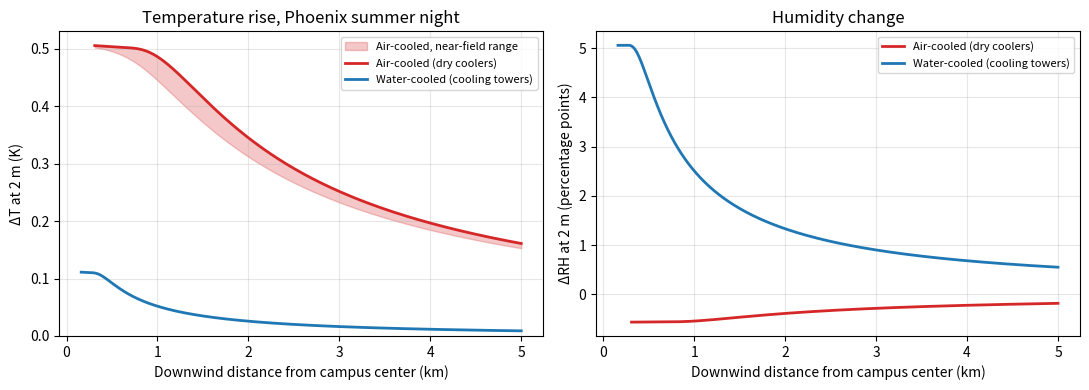

Generate this figure with matplotlib: (Note: this script raises an exception after producing the figure.)
"""
dc_plume.py
Steady-state Gaussian plume model for data-center heat and moisture rejection.
Technical reference: docs/technical_reference.md (equations, assumptions,
verification ledger), kept in sync with this file.

Source treatment (regime="auto" blends the two smoothly by source width):
  - AREA: the rejected heat mixes its own convective layer over the footprint
    (encroachment / w* limits), released as a strip at the DOWNWIND EDGE.
  - POINT: Briggs buoyancy (virtual temperature, so moist plumes are handled)
    and momentum plume rise from the footprint centre, with partial penetration
    of the inversion.
  - Mixing-line saturation check flags condensing (visible) plumes.
Dispersion:
  - lateral: sigma_y from the 1-hour wind-direction fluctuation sigma_theta with
    Draxler's factor (hourly-average plume, includes meander); Pasquill-Gifford
    sigma_y available with lateral="pg"
  - crosswind source width integrated exactly (uniform strip, erf profile)
  - vertical: Pasquill-Gifford/Briggs sigma_z, reflection at ground and mixing height
  - heat loss to the surface and by longwave radiation on stable nights
    (Chamberlain-Horst source depletion, transfer velocity v_h)

Outputs downwind distributions (1-D or 2-D) of temperature rise dT, specific
humidity rise dq, absolute T, and RH at a receptor height.

Key assumptions (state these in any paper):
  - Steady state (1-hour average), horizontally homogeneous atmosphere, flat terrain.
  - After rise/mixing, excess heat and vapor disperse as passive scalars; heat
    loss is represented only through an approximate transfer velocity.
  - No condensation (a flag is raised where receptor RH > 100%).
  - Gaussian theory is unreliable for U < 1 m/s (wind is clipped to 1 m/s).
"""
import math
import warnings
import numpy as np
try:
    from scipy.special import erf as _erf
except ImportError:                      # numpy-only fallback
    _erf = np.vectorize(math.erf, otypes=[float])
from dataclasses import dataclass
from typing import Optional

G, RD, CP_D, CP_V = 9.81, 287.05, 1004.67, 1860.0

# ---------------------------------------------------------------- psychrometrics
def p_sat(T_C):
    """Saturation vapor pressure over water, Pa (Buck)."""
    return 611.21 * np.exp((18.678 - T_C / 234.5) * (T_C / (257.14 + T_C)))

def q_from_RH(T_C, RH, P):
    e = RH * p_sat(T_C)
    return 0.622 * e / (P - 0.378 * e)

def RH_from_q(T_C, q, P):
    e = q * P / (0.622 + 0.378 * q)
    return e / p_sat(T_C)

def Tv_K(T_C, q):
    return (T_C + 273.15) * (1.0 + 0.608 * q)

def rho_moist(T_C, q, P):
    return P / (RD * Tv_K(T_C, q))

def latent_heat(T_C):
    return (2.501 - 0.00237 * T_C) * 1e6

def pressure_from_elevation(z_m):
    return 101325.0 * (1.0 - 2.25577e-5 * z_m) ** 5.25588

# ------------------------------------------------- dispersion coefficients (Briggs)
_SIG_RURAL = {
    "A": (lambda x: 0.22*x*(1+1e-4*x)**-0.5, lambda x: 0.20*x),
    "B": (lambda x: 0.16*x*(1+1e-4*x)**-0.5, lambda x: 0.12*x),
    "C": (lambda x: 0.11*x*(1+1e-4*x)**-0.5, lambda x: 0.08*x*(1+2e-4*x)**-0.5),
    "D": (lambda x: 0.08*x*(1+1e-4*x)**-0.5, lambda x: 0.06*x*(1+1.5e-3*x)**-0.5),
    "E": (lambda x: 0.06*x*(1+1e-4*x)**-0.5, lambda x: 0.03*x*(1+3e-4*x)**-1),
    "F": (lambda x: 0.04*x*(1+1e-4*x)**-0.5, lambda x: 0.016*x*(1+3e-4*x)**-1),
}
_SIG_URBAN = {
    "A": (lambda x: 0.32*x*(1+4e-4*x)**-0.5, lambda x: 0.24*x*(1+1e-3*x)**0.5),
    "B": (lambda x: 0.32*x*(1+4e-4*x)**-0.5, lambda x: 0.24*x*(1+1e-3*x)**0.5),
    "C": (lambda x: 0.22*x*(1+4e-4*x)**-0.5, lambda x: 0.20*x),
    "D": (lambda x: 0.16*x*(1+4e-4*x)**-0.5, lambda x: 0.14*x*(1+3e-4*x)**-0.5),
    "E": (lambda x: 0.11*x*(1+4e-4*x)**-0.5, lambda x: 0.08*x*(1+1.5e-3*x)**-0.5),
    "F": (lambda x: 0.11*x*(1+4e-4*x)**-0.5, lambda x: 0.08*x*(1+1.5e-3*x)**-0.5),
}
# wind-profile power-law exponents (rural, urban) and default stable dθ/dz (K/m)
_P_EXP = {"A": (0.07, 0.15), "B": (0.07, 0.15), "C": (0.10, 0.20),
          "D": (0.15, 0.25), "E": (0.35, 0.30), "F": (0.55, 0.30)}
_DTHETA = {"E": 0.020, "F": 0.035}
# default 1-hour standard deviation of horizontal wind direction (deg).
# A-D: mid-points of the EPA sigma-theta classification ranges; E-F: 15 deg, a
# placeholder for wind meander in light-wind nights (replace with measured values)
_SIGMA_THETA = {"A": 25.0, "B": 20.0, "C": 15.0, "D": 10.0, "E": 15.0, "F": 15.0}

# ------------------------------------------------------------------- inputs
@dataclass
class HeatSource:
    height: float               # m, fan outlet height above ground
    T_exit: float               # °C, exhaust air temperature
    flow: float                 # m3/s, TOTAL exhaust airflow at exit conditions
    exit_area: float            # m2, TOTAL fan outlet area (sets exit velocity)
    footprint_x: float          # m, along-wind size of the heat-rejection area
    footprint_y: float          # m, crosswind size
    RH_exit: Optional[float] = None  # 0-1; None = same specific humidity as ambient (dry cooler)
    n_plumes: int = 1           # 1 = all fans merge (max rise); N = independent plumes (min rise)
    building_height: float = 0.0  # m, adds initial vertical spread (wake mixing)
    fan_heat: Optional[float] = None  # W rejected per fan or tower cell (sensible + latent).
                                      # When set, plume rise follows Briggs' (1974) multiple-
                                      # source merging for the fan array (_point_rise) and
                                      # n_plumes is ignored. None: n_plumes behaviour.
    downwash: bool = False      # building downwash of the point plume (ISC3: Schulman-Scire
                                # reduced rise and linear decay factor, Huber-Snyder wake
                                # sigmas) when the release is within the building wake.
                                # Needs building_height > 0. False: wake only through sigma_z0.

@dataclass
class Ambient:
    T: float                    # °C
    RH: float                   # 0-1
    U10: float                  # m/s, equivalent wind speed at 10 m
    stability: str              # Pasquill class 'A'..'F'
    mixing_height: float        # m (night: stable BL depth; day: convective BL depth)
    elevation: float = 0.0      # m above sea level (Phoenix ~340, Tucson ~730)
    urban: bool = False
    dtheta_dz: Optional[float] = None  # K/m, override default for E/F
    sigma_theta: Optional[float] = None  # deg, 1-hour std of wind direction (measured if possible)
    heat_loss_velocity: Optional[float] = None  # m/s, transfer velocity of excess heat to the
                                                # surface + longwave; None = default (E-F only)

# ------------------------------------------------------------------- source
def source_terms(src: HeatSource, amb: Ambient) -> dict:
    """Heat and moisture fluxes and buoyancy flux implied by the exhaust state.
    No separate power input is needed: Q follows from flow, T, and humidity."""
    P = pressure_from_elevation(amb.elevation)
    q_a = q_from_RH(amb.T, amb.RH, P)
    q_e = q_a if src.RH_exit is None else q_from_RH(src.T_exit, src.RH_exit, P)
    rho_e = rho_moist(src.T_exit, q_e, P)
    rho_a = rho_moist(amb.T, q_a, P)
    w_a, w_e = q_a / (1 - q_a), q_e / (1 - q_e)          # mixing ratios
    m_da = rho_e * src.flow / (1 + w_e)                   # dry-air mass flow, kg/s
    Q_s = m_da * (CP_D + w_e * CP_V) * (src.T_exit - amb.T)   # W, sensible
    E = m_da * (w_e - w_a)                                # kg/s, vapor added
    Q_l = E * latent_heat(amb.T)                          # W, latent
    Tv_e, Tv_a = Tv_K(src.T_exit, q_e), Tv_K(amb.T, q_a)
    F_b = G * src.flow / np.pi * (Tv_e - Tv_a) / Tv_e     # m4/s3, Briggs buoyancy flux
    # highest RH reached anywhere on the mixing line between exhaust and ambient air;
    # > 1 means the plume condenses (visible plume / fog) before it is diluted
    f = np.linspace(0.0, 1.0, 201)
    RH_line = RH_from_q(f * src.T_exit + (1 - f) * amb.T, f * q_e + (1 - f) * q_a, P)
    return dict(P=P, q_a=q_a, q_e=q_e, rho_a=rho_a, rho_e=rho_e, m_da=m_da,
                mixing_line_max_RH=float(RH_line.max()),
                Q_s=Q_s, Q_l=Q_l, Q_total=Q_s + Q_l, E=E, F_b=F_b,
                w0=src.flow / src.exit_area, cp_a=CP_D * (1 - q_a) + CP_V * q_a)

def wind_at(U10, z, stability, urban=False, U_min=1.0):
    """Power-law wind profile U(z) = U10 (z/10)^p for z >= 10 m; U10 below 10 m.
    Clipped at U_min because Gaussian theory fails in calm conditions."""
    p = _P_EXP[stability][1 if urban else 0]
    z = np.maximum(np.asarray(z, float), 10.0)
    return np.maximum(U10 * (z / 10.0) ** p, U_min)

def briggs_rise(F, U, stability, s, x):
    """Gradual and final BUOYANT plume rise (m) for buoyancy flux F of one plume."""
    x = np.asarray(x, float)
    if F <= 0:
        return np.zeros_like(x), 0.0
    if stability in ("E", "F") and s > 0:
        dh_f = min(2.6 * (F / (U * s)) ** (1 / 3), 4.0 * F ** 0.25 * s ** -0.375)
    else:
        x_star = 14 * F ** 0.625 if F < 55 else 34 * F ** 0.4
        dh_f = 1.6 * F ** (1 / 3) * (3.5 * x_star) ** (2 / 3) / U
    dh_x = np.minimum(1.6 * F ** (1 / 3) * np.maximum(x, 0) ** (2 / 3) / U, dh_f)
    return dh_x, dh_f

def momentum_rise(w0, d, Ts_K, Ta_K, U, stability, s):
    """Final MOMENTUM (jet) rise (m) of one plume, Briggs (1969, 1975) as in ISC3."""
    dh_neutral = 3.0 * d * w0 / U
    if stability in ("E", "F") and s > 0:
        F_m = w0 ** 2 * (d / 2) ** 2 * Ta_K / Ts_K
        return min(dh_neutral, 1.5 * (F_m / (U * np.sqrt(s))) ** (1 / 3))
    return dh_neutral

def convective_mixing_depth(B_k, t, gamma, zi, T_K, A=0.2):
    """Depth (m) of the convective layer that a surface buoyancy flux B_k (K m/s)
    builds in time t (s), the smallest of three limits:
      - encroachment against a stable gradient gamma (K/m) with entrainment
        factor (1+2A), A ~ 0.2:  h = sqrt(2 (1+2A) B_k t / gamma)
        (Stull 1988; Batchvarova & Gryning 1991)
      - convective velocity limit h = w* t with w* = (g B_k h / T)^(1/3)
        (Deardorff 1970), i.e. h = (g B_k / T)^(1/2) t^(3/2)
      - the mixing height zi."""
    if B_k <= 0:
        return 0.0
    h_w = np.sqrt(G * B_k / T_K) * t ** 1.5
    h_enc = np.sqrt(2 * (1 + 2 * A) * B_k * t / gamma) if gamma > 0 else np.inf
    return float(min(h_enc, h_w, zi))


# ------------------------------------------------------------------- helpers
def _enthalpy(T_C, q):
    """Moist-air enthalpy per kg of dry air, J/kg."""
    w = q / (1 - q)
    return CP_D * T_C + w * (2.501e6 + CP_V * T_C)


def dry_cooler_source(Q_W, dT_air, amb, **geometry):
    """HeatSource for a dry cooler that rejects Q_W watts with an air-side
    temperature rise dT_air (K). Exhaust temperature follows the ambient, and the
    airflow is whatever carries Q_W at that rise. geometry: height, exit_velocity
    (m/s, default 6), footprint_x, footprint_y, building_height, n_plumes."""
    P = pressure_from_elevation(amb.elevation)
    q_a = q_from_RH(amb.T, amb.RH, P)
    T_e = amb.T + dT_air
    w_a = q_a / (1 - q_a)
    m_da = Q_W / ((CP_D + w_a * CP_V) * dT_air)
    flow = m_da * (1 + w_a) / rho_moist(T_e, q_a, P)
    w0 = geometry.pop("exit_velocity", 6.0)
    return HeatSource(T_exit=T_e, flow=flow, exit_area=flow / w0, RH_exit=None, **geometry)


def cooling_tower_source(Q_W, inlet_flow, amb, RH_exit=0.95, **geometry):
    """HeatSource for a cooling tower that rejects Q_W watts (sensible + latent)
    with inlet airflow inlet_flow (m3/s at ambient conditions). The exhaust state
    follows from the tower energy balance
        Q_W = m_da (h_exit - h_amb) - E c_w T_amb,   E = m_da (w_exit - w_amb),
    (make-up water assumed at ambient temperature) with the exhaust at RH_exit, so
    it responds to the ambient wet-bulb. geometry as for dry_cooler_source
    (default exit_velocity 8 m/s)."""
    P = pressure_from_elevation(amb.elevation)
    q_a = q_from_RH(amb.T, amb.RH, P)
    w_a = q_a / (1 - q_a)
    m_da = rho_moist(amb.T, q_a, P) * inlet_flow / (1 + w_a)
    h_a = _enthalpy(amb.T, q_a)

    def rejected(T):
        q = q_from_RH(T, RH_exit, P)
        return m_da * (_enthalpy(T, q) - h_a) - m_da * (q / (1 - q) - w_a) * 4186.0 * amb.T

    lo, hi = -20.0, 80.0
    for _ in range(80):                       # bisection on exit temperature
        mid = 0.5 * (lo + hi)
        if rejected(mid) > Q_W:
            hi = mid
        else:
            lo = mid
    T_e = 0.5 * (lo + hi)
    if T_e < -19.9 or T_e > 79.9:
        raise ValueError("cooling_tower_source: no exhaust temperature between -20 and 80 C "
                         "satisfies the energy balance; check Q_W and inlet_flow")
    q_e = q_from_RH(T_e, RH_exit, P)
    flow = m_da * (1 + q_e / (1 - q_e)) / rho_moist(T_e, q_e, P)
    w0 = geometry.pop("exit_velocity", 8.0)
    return HeatSource(T_exit=T_e, flow=flow, exit_area=flow / w0, RH_exit=RH_exit, **geometry)

# ------------------------------------------------------------------- model
_C_H_STABLE = 0.004      # bulk heat-transfer coefficient, stable surface layer
_V_RAD = 0.001           # m/s, longwave loss of a warm air-layer anomaly (approx.)


def _fan_array(src, st):
    """Number of fans and their mean spacing (m) when fan_heat is given."""
    n = max(1, int(round(abs(st["Q_total"]) / src.fan_heat)))
    return n, float(np.sqrt(src.footprint_x * src.footprint_y / n))


def _downwash(src, st, amb, stab, s, U_s):
    """Building-downwash state after ISC3 (U.S. EPA 1995, Sections 1.1.4.11 and 1.1.5.3),
    or None when the plume is not in the wake.
    hb = building_height, LB = min(hb, crosswind width). The wake check uses the release
    height plus gradual momentum rise at 2 hb (one fan when fan_heat is set); the plume is
    in the wake when that height he <= hb + 1.5 LB (GEP). The Schulman-Scire treatment
    (reduced rise, linear decay factor A) applies when the release height < hb + 0.5 LB;
    otherwise Huber-Snyder (A = 1, rise unchanged)."""
    hb = src.building_height
    if not src.downwash or hb <= 0:
        return None
    LB = min(hb, src.footprint_y)
    n = _fan_array(src, st)[0] if src.fan_heat is not None else src.n_plumes
    r = 0.5 * np.sqrt(4 * src.exit_area / (np.pi * n))                # one fan / plume radius
    Fm = st["w0"] ** 2 * r ** 2 * (amb.T + 273.15) / (src.T_exit + 273.15)
    bj = 1.0 / 3.0 + U_s / max(st["w0"], 1e-6)
    he = src.height + (3.0 * Fm * 2.0 * hb / (bj ** 2 * U_s ** 2)) ** (1 / 3)
    if he > hb + 1.5 * LB:
        return None
    ss = src.height < hb + 0.5 * LB
    A = 1.0
    if ss and he > hb:
        A = max(0.0, (hb - he) / (2.0 * LB) + 1.0)
    return dict(hb=hb, LB=LB, A=A, schulman_scire=ss, he=he, Fm1=Fm, bj=bj)


def _wake_sigma_z(dw, sigz_curve, x):
    """Huber-Snyder wake sigma_z (squat building), times the linear decay factor A:
    0.7 hb + 0.067 (x - 3 hb) for 3 hb <= x < 10 hb (x < 3 hb: the 3 hb value),
    sigma_z(x + xz) beyond, with xz such that sigma_z(10 hb + xz) = 1.2 A hb."""
    hb, A = dw["hb"], dw["A"]
    x = np.asarray(x, float)
    near = A * (0.7 * hb + 0.067 * (np.clip(x, 3 * hb, 10 * hb) - 3 * hb))
    target = 1.2 * A * hb
    lo, hi = 0.0, 1e5                                   # sigma_z curve increases with x
    for _ in range(60):
        mid = 0.5 * (lo + hi)
        lo, hi = (mid, hi) if sigz_curve(mid) < target else (lo, mid)
    xz = max(0.0, 0.5 * (lo + hi) - 10 * hb)
    far = sigz_curve(np.maximum(x, 10 * hb) + xz)
    return np.where(x < 10 * hb, near, far)


def _ss_rise(dw, F, Fm, bj, U, stab, s, x, x_final, sigz_curve):
    """Schulman-Scire reduced rise of one downwashed plume (ISC3 Eqs. 1-28 to 1-31):
    Z^3 + (3 R0/b) Z^2 + (3 R0^2/b^2) Z = RHS, R0 = sqrt(2) A sigma_z(3 LB), b = 0.6
    (line-source length Ly = 0: for wide buildings the wake sigma_y < sigma_z).
    Buoyant and momentum rise are solved separately and the larger is used."""
    b = 0.6
    R0 = np.sqrt(2.0) * dw["A"] * max(0.7 * dw["hb"], float(sigz_curve(3 * dw["LB"])))
    x = np.asarray(x, float)
    if stab in ("E", "F") and s > 0:
        xs = np.minimum(np.maximum(x, 0), np.pi * U / np.sqrt(s))
        rhs_b = 6.0 * F / (b ** 2 * U * s) * (1 - np.cos(np.sqrt(s) * xs / U))
        rhs_m = 3.0 * Fm * np.sin(np.sqrt(s) * xs / U) / (bj ** 2 * U * np.sqrt(s))
    else:
        xs = np.minimum(np.maximum(x, 0), x_final)
        rhs_b = 3.0 * F * xs ** 2 / (2 * b ** 2 * U ** 3)
        rhs_m = 3.0 * Fm * xs / (bj ** 2 * U ** 2)
    a1, a2 = 3 * R0 / b, 3 * R0 ** 2 / b ** 2

    def solve(rhs):
        rhs = np.maximum(rhs, 0.0)
        Z = np.cbrt(rhs)                                 # Newton from the no-dilution root
        for _ in range(40):
            f = Z ** 3 + a1 * Z ** 2 + a2 * Z - rhs
            Z = np.maximum(Z - f / (3 * Z ** 2 + 2 * a1 * Z + a2), 0.0)
        return Z
    return np.maximum(solve(rhs_b), solve(rhs_m))


def _ss_rise_pair(dw, src, st, amb, stab, s, U_s, d, F):
    """(gradual, final) Schulman-Scire rise of one plume of buoyancy flux F."""
    sig = _SIG_URBAN if amb.urban else _SIG_RURAL
    if F > 0 and not (stab in ("E", "F") and s > 0):
        x_star = 14 * F ** 0.625 if F < 55 else 34 * F ** 0.4
        x_final = 3.5 * x_star
    else:
        x_final = 1e9
    sz = sig[stab][1]
    F = max(F, 0.0)
    dh_x = _ss_rise(dw, F, dw["Fm1"], dw["bj"], U_s, stab, s, d, x_final, sz)
    dh_f = float(_ss_rise(dw, F, dw["Fm1"], dw["bj"], U_s, stab, s, np.array([1e7]), x_final, sz)[0])
    return dh_x, dh_f


def _point_rise(src, st, amb, stab, s, U_s, d):
    """Point-regime rise along distance d: buoyant (Briggs) or momentum, whichever
    gives the larger final rise. Returns (dh(d), dh_final).
    With fan_heat set, the array is n fans on a square grid; the buoyant rise of one fan
    is enhanced by merging along each crosswind row of N = sqrt(n) fans spaced dx apart
    (Briggs 1974, plume rise from multiple sources):
        dh = dh_1 E,  E = ((N + S)/(1 + S))^(1/3),  S = 6 [(N - 1) dx / (N^(1/3) dh_1)]^(3/2)."""
    dw = _downwash(src, st, amb, stab, s, U_s)
    ss = dw is not None and dw["schulman_scire"]
    if src.fan_heat is not None:
        n, dx = _fan_array(src, st)
        dh_x, dh_f = briggs_rise(st["F_b"] / n, U_s, stab, s, d)
        if ss:
            dh_x, dh_f = _ss_rise_pair(dw, src, st, amb, stab, s, U_s, d, st["F_b"] / n)
        if dh_f > 0 and n > 1:
            N = max(1.0, np.sqrt(n))
            S = 6.0 * ((N - 1.0) * dx / (N ** (1 / 3) * dh_f)) ** 1.5
            E = ((N + S) / (1.0 + S)) ** (1 / 3)
            dh_x, dh_f = dh_x * E, dh_f * E
        d_plume = np.sqrt(4 * src.exit_area / (np.pi * n))
        dh_m = momentum_rise(st["w0"], d_plume, src.T_exit + 273.15, amb.T + 273.15, U_s, stab, s)
        if dh_m > dh_f and not ss:                  # SS rise already includes momentum
            return np.full_like(np.asarray(d, float), dh_m), dh_m
        return dh_x, dh_f
    dh_x, dh_f = briggs_rise(st["F_b"] / src.n_plumes, U_s, stab, s, d)
    if ss:
        return _ss_rise_pair(dw, src, st, amb, stab, s, U_s, d, st["F_b"] / src.n_plumes)
    d_plume = np.sqrt(4 * src.exit_area / (np.pi * src.n_plumes))     # one plume
    dh_m = momentum_rise(st["w0"], d_plume, src.T_exit + 273.15, amb.T + 273.15,
                         U_s, stab, s)
    if dh_m > dh_f:          # momentum-dominated: jet rise is reached within tens of metres
        return np.full_like(np.asarray(d, float), dh_m), dh_m
    return dh_x, dh_f


def _lateral_profile(yy, sy, W):
    """Uniform crosswind strip of width W convolved with a Gaussian of std sy (1/m).
    Integrates to 1 over y."""
    a = np.sqrt(2.0) * sy
    return (_erf((yy + W / 2) / a) - _erf((yy - W / 2) / a)) / (2 * W)


def _component(kind, src, amb, st, stab, s, U_s, h_conv, x, y, z, mode, lateral,
               plume_rise, n_images, x_release=None):
    """Ground-level field for one source treatment.
    kind = 'area': heat mixed through h_mix, released as a crosswind strip at
                   x_release (default: the DOWNWIND EDGE of the footprint);
                   distances are measured from that strip.
    kind = 'point': plume released at the footprint centre with plume rise."""
    zi = amb.mixing_height
    sig = _SIG_URBAN if amb.urban else _SIG_RURAL
    W = src.footprint_y
    r = np.abs(x) if mode == "radial" else x

    # ---- release geometry, as a function of distance d from the release line
    dw = None
    if kind == "area":
        d = r - (src.footprint_x / 2 if x_release is None else x_release)
        h_mix = max(h_conv, src.height)
        rise = lambda dd: (np.zeros_like(np.asarray(dd, float)), 0.0)
        sz0 = max(src.building_height, h_mix) / 2.15
        release = lambda dh: np.minimum(h_mix / 2.0 + 0 * dh, 0.98 * zi)
        P_pen = 0.0
    else:
        d = r
        h_mix = 0.0
        if plume_rise:
            rise = lambda dd: _point_rise(src, st, amb, stab, s, U_s, dd)
        else:
            rise = lambda dd: (np.zeros_like(np.asarray(dd, float)), 0.0)
        sz0 = src.building_height / 2.15
        dw = _downwash(src, st, amb, stab, s, U_s)
        if dw is not None:
            sz0 = 0.0                                   # wake spread handled by Huber-Snyder
        release = lambda dh: np.minimum(src.height + dh, 0.98 * zi)
        _, dh_f0 = rise(np.array([1.0]))
        if src.height >= zi:
            P_pen = 1.0
        elif dh_f0 > 0:     # heuristic adapted from AERMOD's penetration factor
            P_pen = float(np.clip(1.5 - (zi - src.height) / dh_f0, 0.0, 1.0))
        else:
            P_pen = 0.0

    def spreads(dd):
        """sigma_y, sigma_z, release height and dilution wind at distance dd."""
        ds = np.maximum(dd, 1.0)
        dh, dh_f = rise(ds)
        h_rel = release(dh)
        U = wind_at(amb.U10, h_rel, stab, amb.urban)
        if lateral == "sigma_theta":
            th = np.radians(amb.sigma_theta if amb.sigma_theta is not None
                            else _SIGMA_THETA[stab])
            sy_t = th * ds / (1.0 + 0.9 * np.sqrt(ds / U / 1000.0))   # Draxler (1976)
        else:
            sy_t = sig[stab][0](ds)
        sz_t = sig[stab][1](ds)
        if dw is not None:                              # ISC3 building-wake sigmas
            sz_t = np.maximum(sz_t, _wake_sigma_z(dw, sig[stab][1], ds))
            hb = dw["hb"]
            sy_t = np.maximum(sy_t, 0.35 * hb + 0.067 * (np.clip(ds, 3 * hb, None) - 3 * hb))
        sy = np.sqrt(sy_t ** 2 + (dh / 3.5) ** 2)
        sz = np.sqrt(sz_t ** 2 + sz0 ** 2 + (dh / 3.5) ** 2)
        return sy, sz, h_rel, U, dh, dh_f

    sy, sz, h_rel, U, dh_x, dh_f = spreads(d)

    def vertical(zz, h, sz_):
        """Image sum for reflections at the ground and the mixing height."""
        V = np.zeros_like(sz_)
        for n in range(-n_images, n_images + 1):
            V += np.exp(-(zz - h + 2 * n * zi) ** 2 / (2 * sz_ ** 2))
            V += np.exp(-(zz + h + 2 * n * zi) ** 2 / (2 * sz_ ** 2))
        return np.where(sz_ > 1.6 * zi, np.sqrt(2 * np.pi) * sz_ / zi, V)

    vert = vertical(z, h_rel, sz) / (np.sqrt(2 * np.pi) * U * sz)   # crosswind-integrated, s/m2

    if mode == "centerline":
        kernel = _lateral_profile(y, sy, W) * vert
    else:  # radial: uniform wind-direction average, y ignored
        kernel = np.minimum(vert / (2 * np.pi * np.maximum(r, 1.0)),
                            _lateral_profile(0.0, sy, W) * vert)

    # ---- heat loss to the surface and by longwave radiation (source depletion):
    #      d(heat flux)/dx = -v_h * (ground-level excess / column excess), with the
    #      ground/column ratio taken from the SAME vertical kernel as the dispersion:
    #      F_loss = exp[-v_h * int V(0; h, sz) / (sqrt(2 pi) sz U) dx]
    v_h = amb.heat_loss_velocity
    if v_h is None:
        v_h = _C_H_STABLE * amb.U10 + _V_RAD if stab in ("E", "F") else 0.0
    loss = np.ones(np.shape(d))
    d_max = float(np.nanmax(d)) if np.any(np.isfinite(d)) else 0.0
    if v_h > 0 and d_max > 1.0:
        g = np.linspace(1.0, d_max, 2000)
        _, gsz, gh, gU, _, _ = spreads(g)
        integ = vertical(0.0, gh, gsz) / (np.sqrt(2 * np.pi) * gsz * gU)
        cum = np.concatenate([[0.0], np.cumsum(0.5 * (integ[1:] + integ[:-1]) * np.diff(g))])
        loss = np.exp(-v_h * np.interp(np.maximum(d, 1.0), g, cum))

    dT = (1 - P_pen) * st["Q_s"] / (st["rho_a"] * st["cp_a"]) * kernel * loss
    dq = (1 - P_pen) * st["E"] / st["rho_a"] * kernel
    released = d > 0 if kind == "area" else np.ones_like(d, dtype=bool)
    if mode == "centerline":
        released = released & (x > -src.footprint_x / 2)   # nothing upwind of the source
    dT, dq = np.where(released, dT, 0.0), np.where(released, dq, 0.0)
    return dict(dT=dT, dq=dq, sigma_y=sy, sigma_z=sz, h_eff=h_rel, U_dilution=U,
                final_rise=dh_f, penetration_fraction=P_pen, mixing_depth=h_mix,
                heat_loss_factor=loss, heat_loss_velocity=v_h)


def plume(src: HeatSource, amb: Ambient, x, y=0.0, z=2.0,
          mode="centerline", plume_rise=True, regime="auto", lateral="sigma_theta",
          blend_n=4, alongwind_strips=1, n_images=5) -> dict:
    """
    Steady-state (1-hour average) ground-level distribution of dT and dq.

    x : downwind distance from the CENTRE of the heat-rejection area, m
    y : crosswind offset, m. x and y are broadcast together, so
        x[:, None], y[None, :] gives a 2-D map of shape (len(x), len(y))
    z : receptor height, m (2 m = weather-station height)
    mode : 'centerline' -> field for one mean wind direction (x, y)
           'radial'     -> average over uniformly distributed wind directions,
                           as a function of distance |x| (y is ignored)
    plume_rise : False -> point release at fan height with no rise.
                 Diagnostic only: physically inconsistent for strong heat sources.
    regime : 'auto'  -> smooth blend of the area and point treatments, weighted by
                        the source width relative to the depth the heat would reach
                        (w = R^4 / (1 + R^4), R = width / max(h_conv, point rise))
             'area'  -> heat mixes its own convective layer over the footprint
             'point' -> Briggs plume rise from a point source
    lateral : 'sigma_theta' -> sigma_y from the 1-hour wind-direction fluctuation
                               (includes meander; default)
              'pg'          -> Pasquill-Gifford/Briggs sigma_y (10-min snapshot)
    blend_n : exponent of the area/point blend weight (default 4)
    alongwind_strips : 1 (default) releases the area treatment at the downwind
              edge, the upper near-field estimate. n = 2..5 spreads the release
              over the footprint length with n-point Gauss-Legendre strips
              (ISC-style area integration), the lower near-field estimate.
    """
    stab = amb.stability.upper()
    if stab not in _SIG_RURAL:
        raise ValueError("stability must be one of 'A'..'F'")
    if not (0 <= amb.RH <= 1) or (src.RH_exit is not None and not (0 <= src.RH_exit <= 1)):
        raise ValueError("RH inputs must be fractions between 0 and 1")
    if src.flow <= 0 or src.exit_area <= 0 or amb.mixing_height <= 0 or src.n_plumes < 1:
        raise ValueError("flow, exit_area, mixing_height must be > 0 and n_plumes >= 1")
    if src.fan_heat is not None and not src.fan_heat > 0:
        raise ValueError("fan_heat must be > 0 (W per fan) or None")
    if mode not in ("centerline", "radial"):
        raise ValueError("mode must be 'centerline' or 'radial'")
    if lateral not in ("sigma_theta", "pg"):
        raise ValueError("lateral must be 'sigma_theta' or 'pg'")
    if regime not in ("auto", "area", "point"):
        raise ValueError("regime must be 'auto', 'area' or 'point'")
    if int(alongwind_strips) != alongwind_strips or not 1 <= alongwind_strips <= 5:
        raise ValueError("alongwind_strips must be an integer from 1 to 5")
    if mode == "radial" and np.any(np.asarray(y) != 0):
        warnings.warn("mode='radial' averages over wind directions; the y input is ignored.")

    st = source_terms(src, amb)
    if st["mixing_line_max_RH"] > 1.0:
        warnings.warn("Exhaust/ambient mixing line exceeds 100% RH: a condensing (visible) "
                      "plume is likely; dry-plume rise and passive-vapour assumptions do "
                      "not hold near the source.")
    if mode == "centerline":
        x, y = np.broadcast_arrays(np.asarray(x, float), np.asarray(y, float))
    else:
        x, y = np.asarray(x, float), 0.0
    if amb.U10 < 1.0:
        warnings.warn("U10 < 1 m/s: Gaussian plume theory is unreliable; wind clipped to 1 m/s.")

    U_s = float(wind_at(amb.U10, src.height, stab, amb.urban))
    Ta_K = amb.T + 273.15
    dtheta = amb.dtheta_dz if amb.dtheta_dz is not None else _DTHETA.get(stab, 0.0)
    s = G / Ta_K * dtheta                                   # stability parameter, 1/s2
    if stab in ("E", "F") and s <= 0:
        warnings.warn("Stable class with dtheta_dz <= 0: neutral plume-rise formula used.")

    # depth of the convective layer the source builds over its footprint
    B_k = (st["Q_s"] / (st["rho_a"] * st["cp_a"])
           + 0.608 * Ta_K * st["E"] / st["rho_a"]) / (src.footprint_x * src.footprint_y)
    t_res = src.footprint_x / U_s
    h_conv = convective_mixing_depth(B_k, t_res, s * Ta_K / G, amb.mixing_height, Ta_K)

    # weight of the area treatment
    if not plume_rise or B_k <= 0 or regime == "point":
        w = 0.0
    elif regime == "area":
        w = 1.0
    else:
        _, dh_pt = _point_rise(src, st, amb, stab, s, U_s, np.array([1.0]))
        R = min(src.footprint_x, src.footprint_y) / max(h_conv, src.height, dh_pt)
        w = float(R ** blend_n / (1.0 + R ** blend_n))

    args = (src, amb, st, stab, s, U_s, h_conv, x, y, z, mode, lateral, plume_rise, n_images)
    comp = {}
    if w > 0:
        if alongwind_strips == 1:
            comp["area"] = _component("area", *args)
        else:                         # Gauss-Legendre strips over the footprint length
            nodes, wts = np.polynomial.legendre.leggauss(int(alongwind_strips))
            parts = [_component("area", *args, x_release=nd * src.footprint_x / 2)
                     for nd in nodes]
            # field = heat-weighted sum of strips; diagnostics (sigma, loss, ...) are
            # those of the edge-release reference geometry
            comp["area"] = dict(_component("area", *args))
            for key in ("dT", "dq"):
                comp["area"][key] = sum(0.5 * wt * p[key] for wt, p in zip(wts, parts))
    if w < 1:
        comp["point"] = _component("point", *args)
    zero = np.zeros(np.shape(x))
    dT = w * comp.get("area", {}).get("dT", zero) + (1 - w) * comp.get("point", {}).get("dT", zero)
    dq = w * comp.get("area", {}).get("dq", zero) + (1 - w) * comp.get("point", {}).get("dq", zero)

    r = np.abs(x) if mode == "radial" else x
    inside = (np.abs(r) < src.footprint_x / 2)
    if mode == "centerline":
        inside = inside & (np.abs(y) < src.footprint_y / 2)
    bad = ~np.isfinite(x) | (~np.isfinite(y) if mode == "centerline" else False)
    dT = np.where(inside | bad, np.nan, dT)
    dq = np.where(inside | bad, np.nan, dq)
    T = amb.T + dT
    q = st["q_a"] + dq
    RH = RH_from_q(T, q, st["P"])
    if np.nanmax(RH) > 1.0:
        warnings.warn("Receptor RH > 100% somewhere: condensation/fog likely; model invalid there.")

    main = comp["area"] if w >= 0.5 else comp["point"]
    return dict(x=x, dT=dT, T=T, dq=dq, q=q, RH=RH,
                regime="area" if w >= 0.99 else ("point" if w <= 0.01 else "blend"),
                area_weight=w, mixing_depth=max(h_conv, src.height) if w > 0 else 0.0,
                buoyancy_flux_per_area=B_k,
                final_rise=comp["point"]["final_rise"] if "point" in comp else 0.0,
                penetration_fraction=comp["point"]["penetration_fraction"] if "point" in comp else 0.0,
                h_eff=main["h_eff"], sigma_y=main["sigma_y"], sigma_z=main["sigma_z"],
                U_rise=U_s, U_dilution=main["U_dilution"], stability_param=s,
                heat_loss_factor=main["heat_loss_factor"],
                heat_loss_velocity=main["heat_loss_velocity"],
                components={k: dict(dT=v["dT"], dq=v["dq"]) for k, v in comp.items()},
                source=st)


# ------------------------------------------------------------------- example
if __name__ == "__main__":
    import matplotlib
    matplotlib.use("Agg")
    import matplotlib.pyplot as plt

    # Phoenix summer night, rural edge, strongly stable
    night = Ambient(T=32.0, RH=0.20, U10=2.0, stability="F", mixing_height=150.0, elevation=340.0)

    # Same 100 MW IT campus, two cooling technologies (total heat rejected differs
    # because the air-cooled plant uses more electricity)
    dry = dry_cooler_source(137e6, 12.0, night, height=12.0, footprint_x=600.0,
                            footprint_y=600.0, building_height=10.0)
    tower = cooling_tower_source(125e6, 1650.0, night, height=15.0, footprint_x=300.0,
                                 footprint_y=200.0, building_height=10.0)

    x = np.linspace(50, 5000, 400)
    cases = {
        "Air-cooled (dry coolers)": plume(dry, night, x),
        "Air-cooled, along-wind strips": plume(dry, night, x, alongwind_strips=2),
        "Water-cooled (cooling towers)": plume(tower, night, x),
        "Air-cooled, merged point plume (lower bound)": plume(dry, night, x, regime="point"),
        "Air-cooled, no rise (diagnostic only)": plume(dry, night, x, plume_rise=False),
    }
    for k, r in cases.items():
        st = r["source"]
        print(
              f"{k:46s} w={r['area_weight']:.3f} Q_s={st['Q_s']/1e6:6.1f} MW "
              f"Q_l={st['Q_l']/1e6:6.1f} MW h_mix={r['mixing_depth']:5.1f} m "
              f"dT@1km={np.interp(1000, x, r['dT']):.3f} K dT@5km={np.interp(5000, x, r['dT']):.3f} K "
              f"dRH@1km={100*(np.interp(1000, x, r['RH'])-night.RH):.1f} pp")
    print(f"exhaust: dry cooler {dry.T_exit:.1f} C, cooling tower {tower.T_exit:.1f} C at "
          f"{100*tower.RH_exit:.0f}% RH")

    fig, ax = plt.subplots(1, 2, figsize=(11, 4))
    a, t = cases["Air-cooled (dry coolers)"], cases["Water-cooled (cooling towers)"]
    s = cases["Air-cooled, along-wind strips"]
    ax[0].fill_between(x / 1000, s["dT"], a["dT"], color="C3", alpha=0.25,
                       label="Air-cooled, near-field range")
    ax[0].plot(x / 1000, a["dT"], "C3", lw=2, label="Air-cooled (dry coolers)")
    ax[0].plot(x / 1000, t["dT"], "C0", lw=2, label="Water-cooled (cooling towers)")
    ax[0].set(xlabel="Downwind distance from campus center (km)", ylabel="ΔT at 2 m (K)",
              title="Temperature rise, Phoenix summer night")
    ax[0].set_ylim(bottom=0); ax[0].legend(fontsize=8); ax[0].grid(alpha=0.3)
    ax[1].plot(x / 1000, 100 * (a["RH"] - night.RH), "C3", lw=2, label="Air-cooled (dry coolers)")
    ax[1].plot(x / 1000, 100 * (t["RH"] - night.RH), "C0", lw=2, label="Water-cooled (cooling towers)")
    ax[1].set(xlabel="Downwind distance from campus center (km)",
              ylabel="ΔRH at 2 m (percentage points)", title="Humidity change")
    ax[1].legend(fontsize=8); ax[1].grid(alpha=0.3)
    fig.tight_layout()
    import os
    out_dir = os.path.join(os.path.dirname(os.path.abspath(__file__)), "figures")
    os.makedirs(out_dir, exist_ok=True)
    fig.savefig(os.path.join(out_dir, "dc_plume_example.png"), dpi=150)
